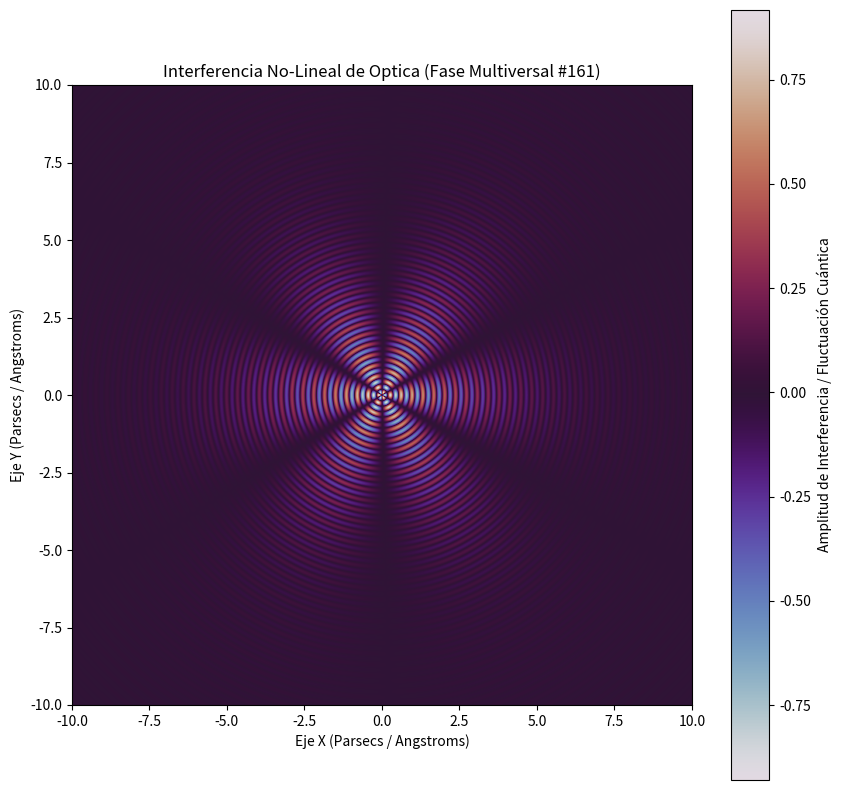

Write the Python code that produced this figure.
%matplotlib inline
# Simulación Multiversal: Optica - Variante 161
import numpy as np
import matplotlib.pyplot as plt

# Parámetros Físicos No-Lineales
omega_1 = 17.867
omega_2 = 3.044
lambda_decay = 0.38
phase_shift = 2.994

x = np.linspace(-10, 10, 800)
y = np.linspace(-10, 10, 800)
X, Y = np.meshgrid(x, y)

# Dinámica de Fluidos / Campos Tensor-Escalares (Fase Multiversal)
R = np.sqrt(X**2 + Y**2) + 1e-5
Z = (np.sin(omega_1 * R + phase_shift) * np.cos(omega_2 * np.arctan2(Y, X))) * np.exp(-lambda_decay * R)

plt.figure(figsize=(10, 10))
plt.imshow(Z, cmap='twilight', extent=[-10, 10, -10, 10], origin='lower')
plt.colorbar(label='Amplitud de Interferencia / Fluctuación Cuántica')
plt.title(r'Interferencia No-Lineal de Optica (Fase Multiversal #161)')
plt.xlabel('Eje X (Parsecs / Angstroms)')
plt.ylabel('Eje Y (Parsecs / Angstroms)')
plt.show()
